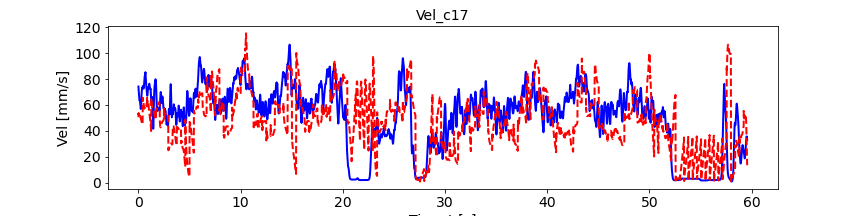

The table this chart was drawn from, first rows:
, pred_vel, pred_vel_x, pred_vel_y, label_vel, label_vel_x, label_vel_y
0, 50.55, 44.1, -10.94, 74.22, 65.79, -28.97
1, 53.58, 52.02, -14.29, 72.73, 65.15, -26.78
2, 52.81, 50.64, -14.86, 71.69, 64.92, -24.61
3, 53.02, 47.46, -13.02, 71.08, 65.12, -22.39
4, 53.33, 45.8, -11.57, 70.24, 64.99, -20.18
5, 52.58, 45.88, -9.721, 69.14, 64.55, -17.91
6, 51.87, 45.83, -8.317, 67.75, 63.77, -15.52
7, 51.27, 45.58, -6.924, 66.83, 63.37, -13.32
8, 50.86, 45.38, -5.673, 66.36, 63.33, -11.24
9, 50.66, 45.2, -4.558, 65.58, 62.89, -9.52
10, 50.64, 45.08, -3.577, 64.45, 62.03, -8.103
11, 50.75, 45.02, -2.711, 63.73, 61.51, -7.115
12, 50.94, 45.03, -1.927, 63.4, 61.33, -6.526
13, 51.16, 45.08, -1.229, 63.45, 61.47, -6.318
14, 51.36, 45.17, -0.6275, 63.51, 61.58, -6.433
15, 51.52, 45.26, -0.155, 63.59, 61.64, -6.873
16, 51.62, 45.33, 0.1796, 63.54, 61.53, -7.361
17, 51.67, 45.36, 0.3674, 63.37, 61.24, -7.911
18, 51.66, 45.34, 0.4222, 63.06, 60.75, -8.539
19, 51.59, 45.27, 0.3639, 62.55, 60.03, -9.052
20, 51.47, 45.15, 0.2049, 61.82, 59.05, -9.467
21, 51.3, 44.99, -0.02028, 61.08, 58.04, -9.671
22, 51.1, 44.81, -0.3015, 60.3, 56.97, -9.67
23, 50.86, 44.6, -0.6154, 59.53, 55.97, -9.182
24, 50.6, 44.38, -0.9529, 58.72, 55.01, -8.192
25, 50.32, 44.16, -1.301, 57.87, 54.07, -6.671
26, 50.04, 43.92, -1.655, 57.28, 53.43, -4.713
27, 49.74, 43.7, -1.998, 56.95, 53.07, -2.26
28, 49.46, 43.47, -2.338, 56.96, 52.96, 0.3981
29, 49.17, 43.25, -2.671, 57.3, 53.1, 3.342
30, 48.89, 43.03, -2.993, 58, 53.49, 6.661
31, 48.61, 42.83, -3.301, 59.1, 54.17, 10
32, 48.34, 42.63, -3.594, 60.65, 55.15, 13.47
33, 48.09, 42.44, -3.883, 62.28, 56.15, 16.77
34, 47.83, 42.25, -4.16, 64.06, 57.2, 20.01
35, 47.59, 42.07, -4.422, 65.67, 58.16, 22.8
36, 47.35, 41.89, -4.682, 67.17, 59.08, 25.22
37, 47.13, 41.72, -4.936, 68.6, 59.96, 27.35
38, 46.92, 41.54, -5.189, 69.61, 60.54, 29
39, 46.71, 41.38, -5.435, 70.23, 60.82, 30.21
40, 46.5, 41.21, -5.687, 70.95, 61.25, 31.25
41, 46.31, 41.04, -5.94, 71.8, 61.83, 32.14
42, 46.13, 40.87, -6.199, 72.81, 62.58, 32.91
43, 45.94, 40.71, -6.46, 73.1, 62.93, 32.89
44, 45.77, 40.54, -6.731, 72.71, 62.9, 32.08
45, 45.61, 40.37, -7, 72.68, 63.31, 31.13
46, 45.45, 40.2, -7.286, 73.04, 64.19, 30.02
47, 45.29, 40.04, -7.571, 73.39, 65.14, 28.64
48, 45.15, 39.87, -7.866, 73.74, 66.19, 26.94
49, 45.01, 39.71, -8.17, 74.12, 67.39, 24.88
50, 61.15, 37.86, 0.1392, 74.41, 68.44, 22.7
51, 63.3, 46.36, 8.651, 74.6, 69.39, 20.35
52, 65.55, 46.57, 5.594, 74.7, 70.13, 18.19
53, 63.54, 47.65, 7.297, 74.71, 70.68, 16.16
54, 64.09, 48.19, 5.962, 74.63, 71.06, 14.21
55, 63.83, 49.11, 5.073, 74.34, 71.12, 12.61
56, 63.51, 49.84, 3.704, 73.84, 70.88, 11.34
57, 62.96, 50.31, 2.499, 73.41, 70.61, 10.45
58, 62.4, 50.52, 1.646, 73.02, 70.31, 9.935
59, 61.87, 50.6, 1.339, 72.78, 70.08, 9.99
... 7,081 more rows
